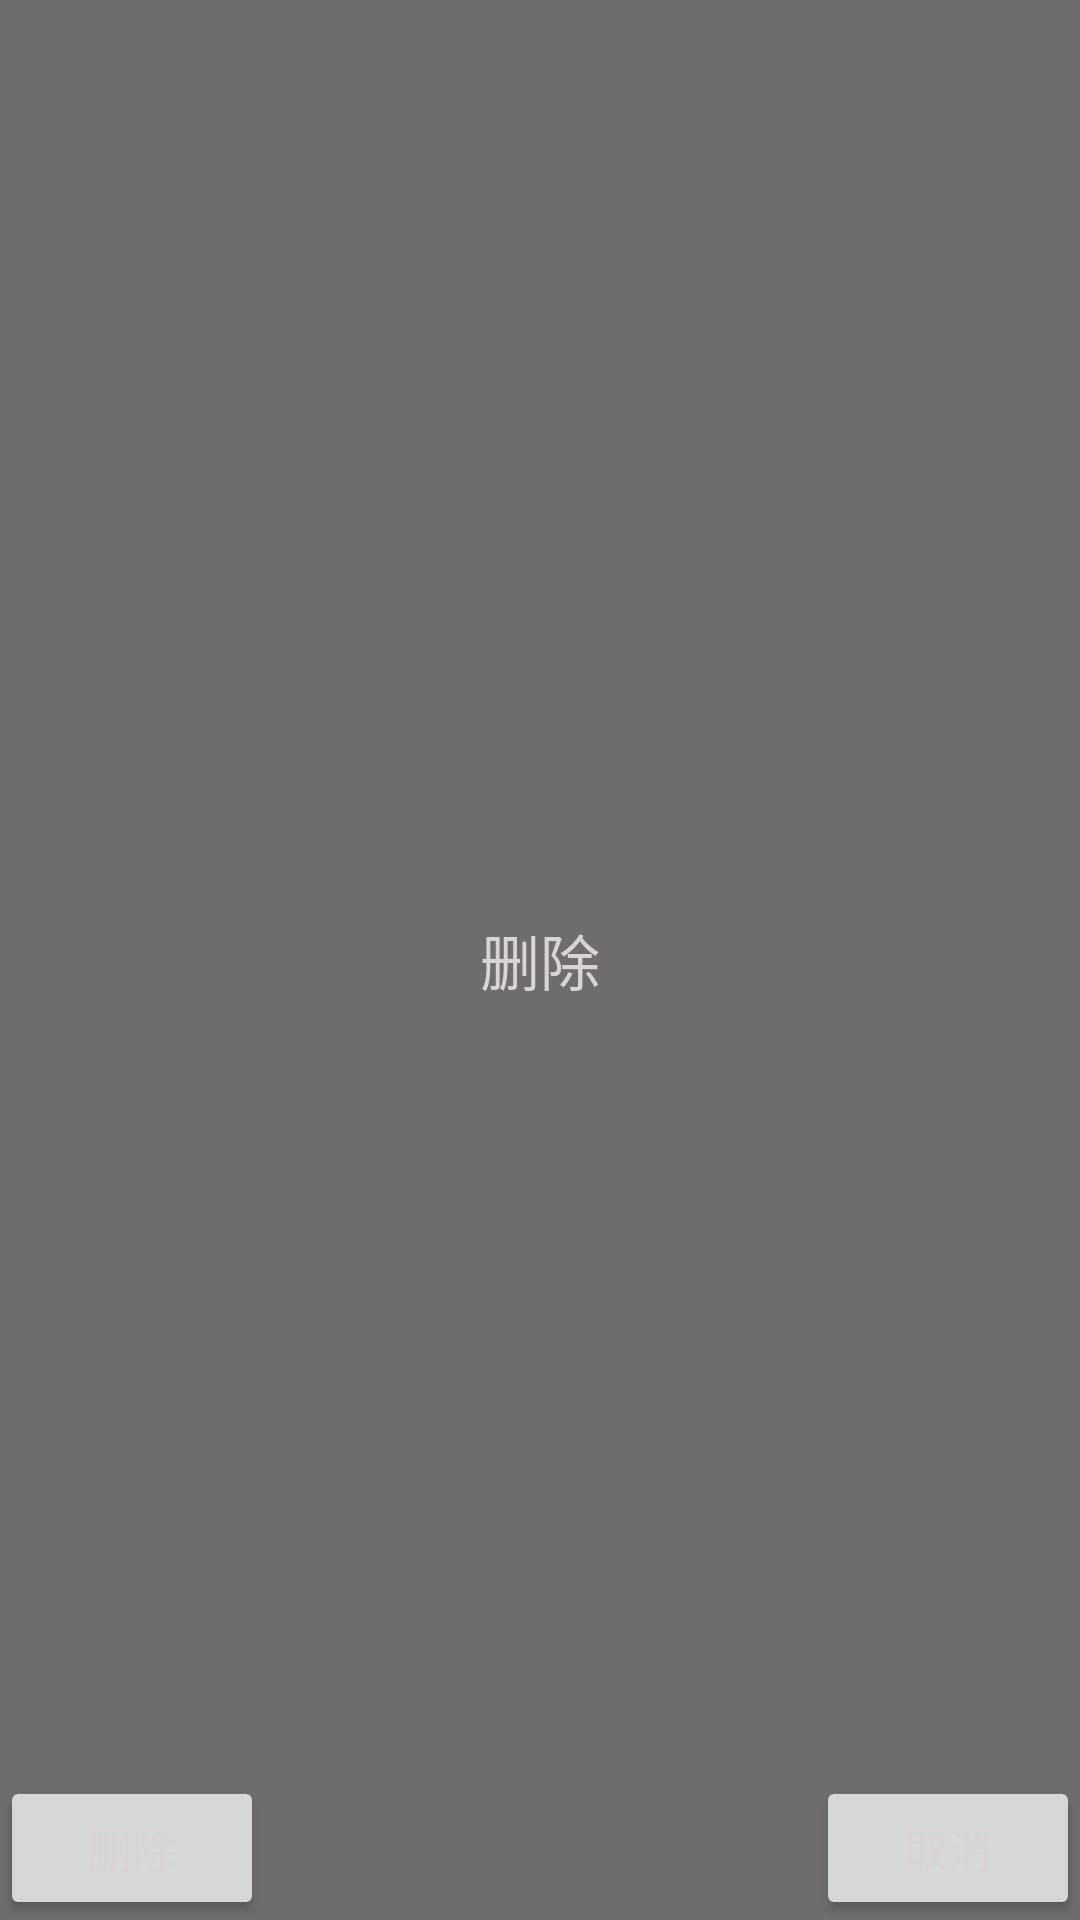

Android layout source for this screen:
<!-- AndroidManifest.xml: application theme AppBaseTheme -->
<!-- res/layout/delete_dialog.xml -->
<?xml version="1.0" encoding="utf-8"?>
<RelativeLayout xmlns:android="http://schemas.android.com/apk/res/android"
    android:layout_width="300dp"
    android:background="@color/line_bg"
    android:layout_height="200dp">


    <Button
        android:layout_width="wrap_content"
        android:layout_height="wrap_content"
        android:text="删除"
        android:id="@+id/btn_delete"

        android:layout_alignParentBottom="true"
        android:layout_alignParentStart="true" />

    <Button
        android:layout_width="wrap_content"
        android:layout_height="wrap_content"
        android:text="取消"
        android:id="@+id/btn_cancel"
        android:layout_alignParentBottom="true"
        android:layout_alignParentEnd="true" />

    <TextView
        android:layout_width="wrap_content"
        android:layout_height="wrap_content"
        android:text="删除"
        android:gravity="center"
        android:textSize="20dp"
        android:id="@+id/textView8"

        android:layout_centerVertical="true"
        android:layout_alignEnd="@+id/btn_cancel"
        android:layout_alignParentStart="true" />
</RelativeLayout>
<!-- resources referenced by this layout -->
<resources>
  <color name="line_bg">#6e6c6c</color>
  <style name="AppBaseTheme" parent="Theme.AppCompat.Light.NoActionBar">
          <item name="android:windowTranslucentStatus">true</item>
  
          <item name="android:textSize">15dp</item>
          <item name="android:textColor">@color/textColor_normal</item>
  
      </style>
  <color name="textColor_normal">#d9d3d3</color>
</resources>
